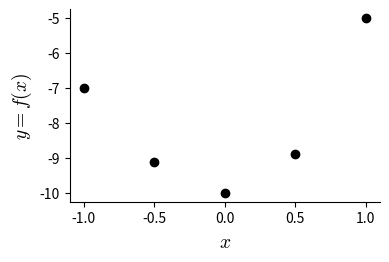
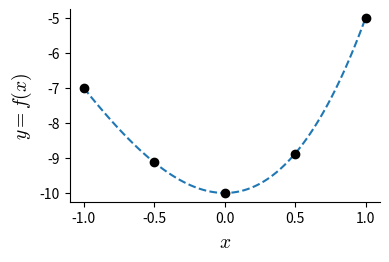
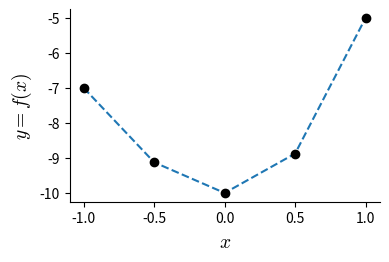
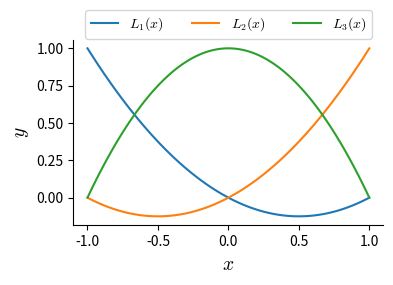
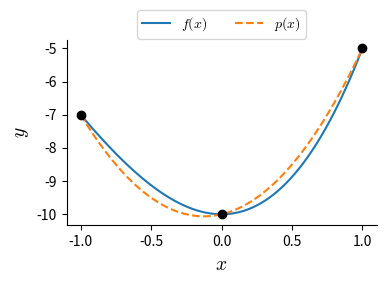
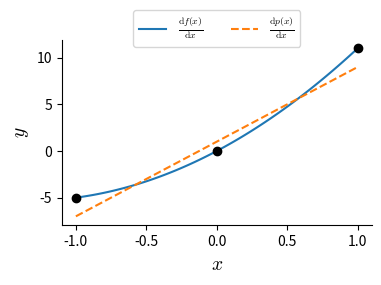

Recreate these plots in Python, in order.
# -*- coding: utf-8 -*-
"""
Graficos relacionados con la seccion de interpolacion.

"""
from __future__ import division, print_function
import numpy as np
import matplotlib.pyplot as plt


plt.rcParams["axes.spines.right"] = False
plt.rcParams["axes.spines.top"] = False
plt.rcParams["mathtext.fontset"] = "cm"



fun = lambda x: x**3 + 4*x**2 - 10
x = np.linspace(-1, 1, 5)
y = fun(x)
x_inter = np.linspace(-1, 1, 101)
y_inter = fun(x_inter)

plt.close("all")

#%% Puntos a interpolar
plt.figure(figsize=(4, 2.5))
plt.plot(x, y, "ok")
plt.xlabel("$x$", fontsize=14)
plt.ylabel("$y = f(x)$", fontsize=14)
plt.savefig("interp_puntos.pdf", bbox_inches="tight", transparent=True)

#%% Interpolacion global
plt.figure(figsize=(4, 2.5))
plt.plot(x_inter, y_inter, linestyle="dashed")
plt.plot(x, y, "ok")
plt.xlabel("$x$", fontsize=14)
plt.ylabel("$y = f(x)$", fontsize=14)
plt.savefig("interp_continua.pdf", bbox_inches="tight", transparent=True)

#%% Interpolacion a tramos
plt.figure(figsize=(4, 2.5))
plt.plot(x, y, linestyle="dashed")
plt.plot(x, y, "ok")
plt.xlabel("$x$", fontsize=14)
plt.ylabel("$y = f(x)$", fontsize=14)
plt.savefig("interp_tramos.pdf", bbox_inches="tight", transparent=True)

#%% Interpoladores base
plt.figure(figsize=(4, 3))
ax = plt.subplot(111)
plt.plot(x_inter, -0.5*(1 - x_inter)*x_inter, label="$L_1(x)$")
plt.plot(x_inter, 0.5*(1 + x_inter)*x_inter, label="$L_2(x)$")
plt.plot(x_inter, 1 - x_inter**2, label="$L_3(x)$")
plt.xlabel("$x$", fontsize=14)
plt.ylabel("$y$", fontsize=14)
box = ax.get_position()
ax.set_position([box.x0, box.y0, box.width, box.height*0.8])
plt.legend(loc="upper center", ncol=3, bbox_to_anchor=(0.5, 1.2))
plt.savefig("interp_base.pdf", bbox_inches="tight", transparent=True)

#%% Interpoladores comparacion
plt.figure(figsize=(4, 3))
ax = plt.subplot(111)
fun2 = lambda x: 4*x**2 + x -10
plt.plot(x_inter, y_inter, label="$f(x)$")
plt.plot(x_inter, fun2(x_inter), linestyle="dashed", label="$p(x)$")
plt.plot([-1, 0, 1], fun(np.array([-1, 0, 1])), "ok")
plt.xlabel("$x$", fontsize=14)
plt.ylabel("$y$", fontsize=14)
box = ax.get_position()
ax.set_position([box.x0, box.y0, box.width, box.height*0.8])
plt.legend(loc="upper center", ncol=3, bbox_to_anchor=(0.5, 1.2))
plt.savefig("interp_comparacion.pdf", bbox_inches="tight", transparent=True)

#%% Interpoladores y derivada
plt.figure(figsize=(4, 3))
ax = plt.subplot(111)
deriv1 = lambda x: 3*x**2 + 8*x
deriv2 = lambda x: 8*x + 1
plt.plot(x_inter, deriv1(x_inter), label=r"$\frac{\mathrm{d}f(x)}{\mathrm{d}x}$")
plt.plot(x_inter, deriv2(x_inter), linestyle="dashed",
         label=r"$\frac{\mathrm{d}p(x)}{\mathrm{d}x}$")
plt.plot([-1, 0, 1], deriv1(np.array([-1, 0, 1])), "ok")
plt.xlabel("$x$", fontsize=14)
plt.ylabel("$y$", fontsize=14)
box = ax.get_position()
ax.set_position([box.x0, box.y0, box.width, box.height*0.8])
plt.legend(loc="upper center", ncol=3, bbox_to_anchor=(0.5, 1.2))
plt.savefig("interp_deriv.pdf", bbox_inches="tight", transparent=True)


#plt.show()